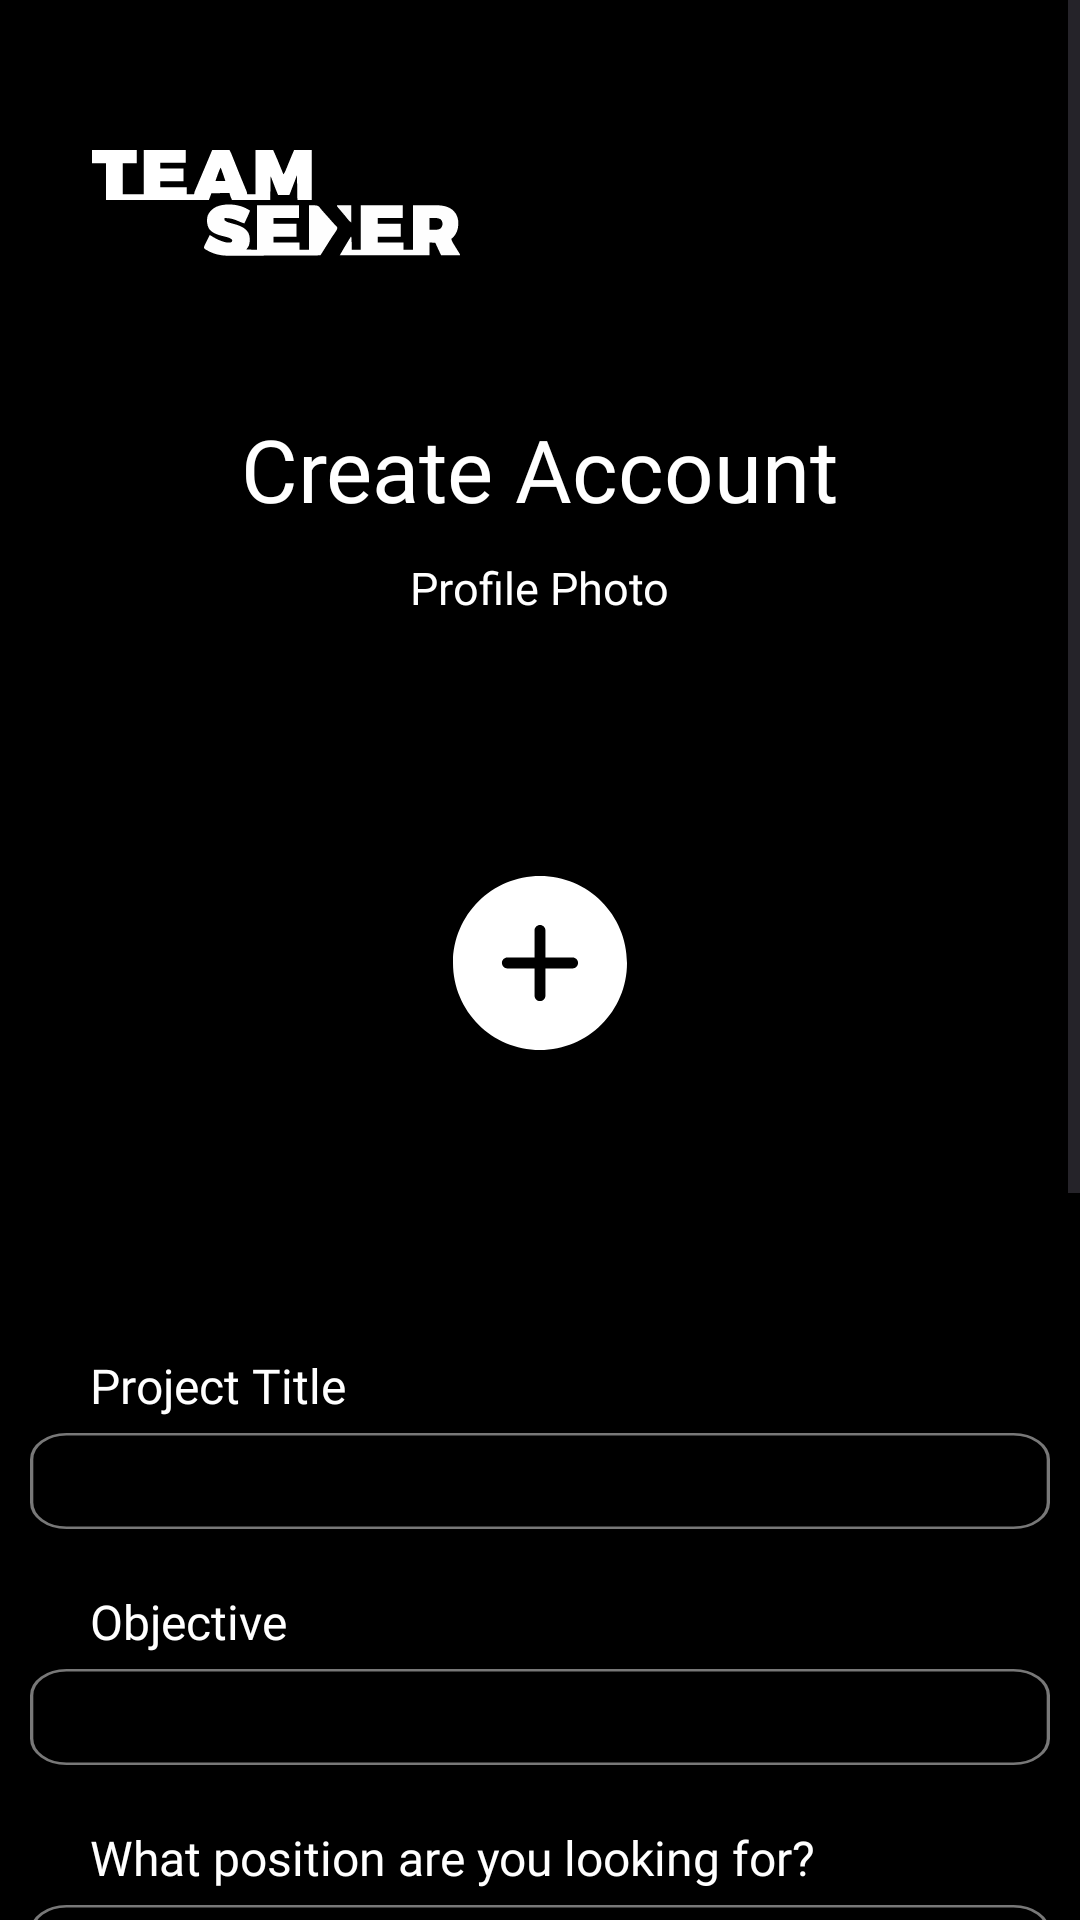

The Android layout XML behind this screen, and the referenced resources:
<!-- AndroidManifest.xml: application theme Theme.TeamSeeker -->
<!-- res/layout/activity_recruiter_creation.xml -->
<?xml version="1.0" encoding="utf-8"?>
<androidx.constraintlayout.widget.ConstraintLayout xmlns:android="http://schemas.android.com/apk/res/android"
    xmlns:app="http://schemas.android.com/apk/res-auto"
    xmlns:tools="http://schemas.android.com/tools"
    android:layout_width="match_parent"
    android:layout_height="match_parent"
    tools:context=".activity.ApplicantCreationActivity"
    android:background="@color/black">

    <ScrollView
        android:layout_width="match_parent"
        android:layout_height="match_parent"
        android:overScrollMode="never"
        android:scrollbars="vertical"
        tools:layout_editor_absoluteX="-25dp"
        tools:layout_editor_absoluteY="0dp">

        <LinearLayout
            android:layout_width="match_parent"
            android:layout_height="match_parent"
            android:gravity="center"
            android:orientation="vertical">

            <ImageView
                android:id="@+id/imageView2"
                android:layout_width="124dp"
                android:layout_height="37dp"
                android:layout_marginTop="50dp"
                android:layout_marginStart="30dp"
                android:src="@drawable/ic_logo"
                android:layout_gravity="start"/>

            <TextView
                android:id="@+id/textView3"
                android:layout_width="wrap_content"
                android:layout_height="wrap_content"
                android:fontFamily="@font/montserrat_bold"
                android:text="Create Account"
                android:textColor="@color/white"
                android:textSize="29dp"
                android:layout_marginTop="50dp"/>

            <TextView
                android:layout_width="wrap_content"
                android:layout_height="wrap_content"
                android:fontFamily="@font/montserratsemibold"
                android:text="Profile Photo"
                android:textColor="@color/white"
                android:textSize="15sp"
                android:layout_marginTop="10dp"/>

            <ImageButton
                android:layout_width="180dp"
                android:layout_height="220dp"
                android:background="@drawable/transparent_bg_bordered_button"
                android:src="@drawable/ic_plus_circle"
                android:layout_marginTop="5dp"/>

            <TextView
                android:layout_width="wrap_content"
                android:layout_height="wrap_content"
                android:fontFamily="@font/montserratsemibold"
                android:text="Project Title"
                android:textColor="@color/white"
                android:textSize="16sp"
                android:layout_gravity="start"
                android:layout_marginStart="30dp"
                android:layout_marginTop="20dp"/>

            <EditText
                android:id="@+id/fullnameEText"
                android:layout_width="340dp"
                android:layout_height="32dp"
                android:background="@drawable/textedit"
                android:inputType="text"
                android:textColor="@color/white"
                android:layout_marginTop="5dp"/>

            <TextView
                android:layout_width="wrap_content"
                android:layout_height="wrap_content"
                android:fontFamily="@font/montserratsemibold"
                android:text="Objective"
                android:textColor="@color/white"
                android:textSize="16sp"
                android:layout_gravity="start"
                android:layout_marginStart="30dp"
                android:layout_marginTop="20dp"/>

            <EditText
                android:id="@+id/usernameEText"
                android:layout_width="340dp"
                android:layout_height="32dp"
                android:background="@drawable/textedit"
                android:inputType="text"
                android:textColor="@color/white"
                android:layout_marginTop="5dp"/>

            <TextView
                android:layout_width="wrap_content"
                android:layout_height="wrap_content"
                android:fontFamily="@font/montserratsemibold"
                android:text="What position are you looking for?"
                android:textColor="@color/white"
                android:textSize="16sp"
                android:layout_gravity="start"
                android:layout_marginStart="30dp"
                android:layout_marginTop="20dp"/>

            <EditText
                android:id="@+id/majorEText"
                android:layout_width="340dp"
                android:layout_height="32dp"
                android:background="@drawable/textedit"
                android:inputType="text"
                android:textColor="@color/white"
                android:layout_marginTop="5dp"/>

            <TextView
                android:layout_width="wrap_content"
                android:layout_height="wrap_content"
                android:fontFamily="@font/montserratsemibold"
                android:text="Skill requirements"
                android:textColor="@color/white"
                android:textSize="16sp"
                android:layout_gravity="start"
                android:layout_marginStart="30dp"
                android:layout_marginTop="20dp"/>

            <EditText
                android:id="@+id/yearEText"
                android:layout_width="340dp"
                android:layout_height="32dp"
                android:background="@drawable/textedit"
                android:inputType="text"
                android:textColor="@color/white"
                android:layout_marginTop="5dp"/>


            <TextView
                android:layout_width="wrap_content"
                android:layout_height="wrap_content"
                android:fontFamily="@font/montserratsemibold"
                android:text="Expertise"
                android:textColor="@color/white"
                android:textSize="16sp"
                android:layout_gravity="start"
                android:layout_marginStart="30dp"
                android:layout_marginTop="20dp"/>

            <EditText
                android:id="@+id/expertiseEText"
                android:layout_width="340dp"
                android:layout_height="32dp"
                android:background="@drawable/textedit"
                android:inputType="text"
                android:textColor="@color/white"
                android:layout_marginTop="5dp"/>

            <TextView
                android:layout_width="wrap_content"
                android:layout_height="wrap_content"
                android:fontFamily="@font/montserratsemibold"
                android:text="Description"
                android:textColor="@color/white"
                android:textSize="16sp"
                android:layout_gravity="start"
                android:layout_marginStart="30dp"
                android:layout_marginTop="20dp"/>

            <EditText
                android:id="@+id/descriptionEText"
                android:layout_width="340dp"
                android:layout_height="60dp"
                android:background="@drawable/textedit"
                android:inputType="text"
                android:textColor="@color/white"
                android:layout_marginTop="5dp"/>

            <TextView
                android:layout_width="wrap_content"
                android:layout_height="wrap_content"
                android:fontFamily="@font/montserratsemibold"
                android:text="Email"
                android:textColor="@color/white"
                android:textSize="16sp"
                android:layout_gravity="start"
                android:layout_marginStart="30dp"
                android:layout_marginTop="20dp"/>

            <EditText
                android:id="@+id/portfolioEText"
                android:layout_width="340dp"
                android:layout_height="32dp"
                android:background="@drawable/textedit"
                android:inputType="text"
                android:textColor="@color/white"
                android:layout_marginTop="5dp"
                android:layout_marginBottom="20dp"/>

        </LinearLayout>

    </ScrollView>

</androidx.constraintlayout.widget.ConstraintLayout>
<!-- resources referenced by this layout -->
<resources>
  <color name="black">#000000</color>
  <color name="white">#FFFFFF</color>
  <!-- drawable ic_logo: vector/xml drawable (drawable, 9015 chars, omitted) -->
  <!-- drawable ic_plus_circle (drawable) -->
  <vector android:height="58dp" android:viewportHeight="32"
      android:viewportWidth="32" android:width="58dp" xmlns:android="http://schemas.android.com/apk/res/android">
      <path android:fillColor="#ffffff" android:fillType="evenOdd"
          android:pathData="M22,17L17,17L17,22C17,22.55 16.553,23 16,23C15.447,23 15,22.55 15,22L15,17L10,17C9.447,17 9,16.55 9,16C9,15.45 9.447,15 10,15L15,15L15,10C15,9.45 15.447,9 16,9C16.553,9 17,9.45 17,10L17,15L22,15C22.553,15 23,15.45 23,16C23,16.55 22.553,17 22,17L22,17ZM16,0C7.163,0 0,7.16 0,16C0,24.84 7.163,32 16,32C24.837,32 32,24.84 32,16C32,7.16 24.837,0 16,0L16,0Z"
          android:strokeColor="#00000000" android:strokeWidth="1"/>
  </vector>
  <!-- drawable textedit (drawable) -->
  <vector xmlns:android="http://schemas.android.com/apk/res/android"
      android:width="308dp"
      android:height="40dp"
      android:viewportWidth="308"
      android:viewportHeight="40">
    <path
        android:strokeWidth="1"
        android:pathData="M11,0.5L297,0.5A10.5,10.5 0,0 1,307.5 11L307.5,29A10.5,10.5 0,0 1,297 39.5L11,39.5A10.5,10.5 0,0 1,0.5 29L0.5,11A10.5,10.5 0,0 1,11 0.5z"
        android:fillColor="#00000000"
        android:strokeColor="#787878"/>
  </vector>
  <style name="Theme.TeamSeeker" parent="Base.Theme.TeamSeeker" />
  <style name="Base.Theme.TeamSeeker" parent="Theme.Material3.DayNight.NoActionBar">
          <item name="colorPrimary">@color/black</item>&gt;
          <item name="android:statusBarColor" tools:targetApi="34">?attr/colorPrimary</item>
      </style>
</resources>
